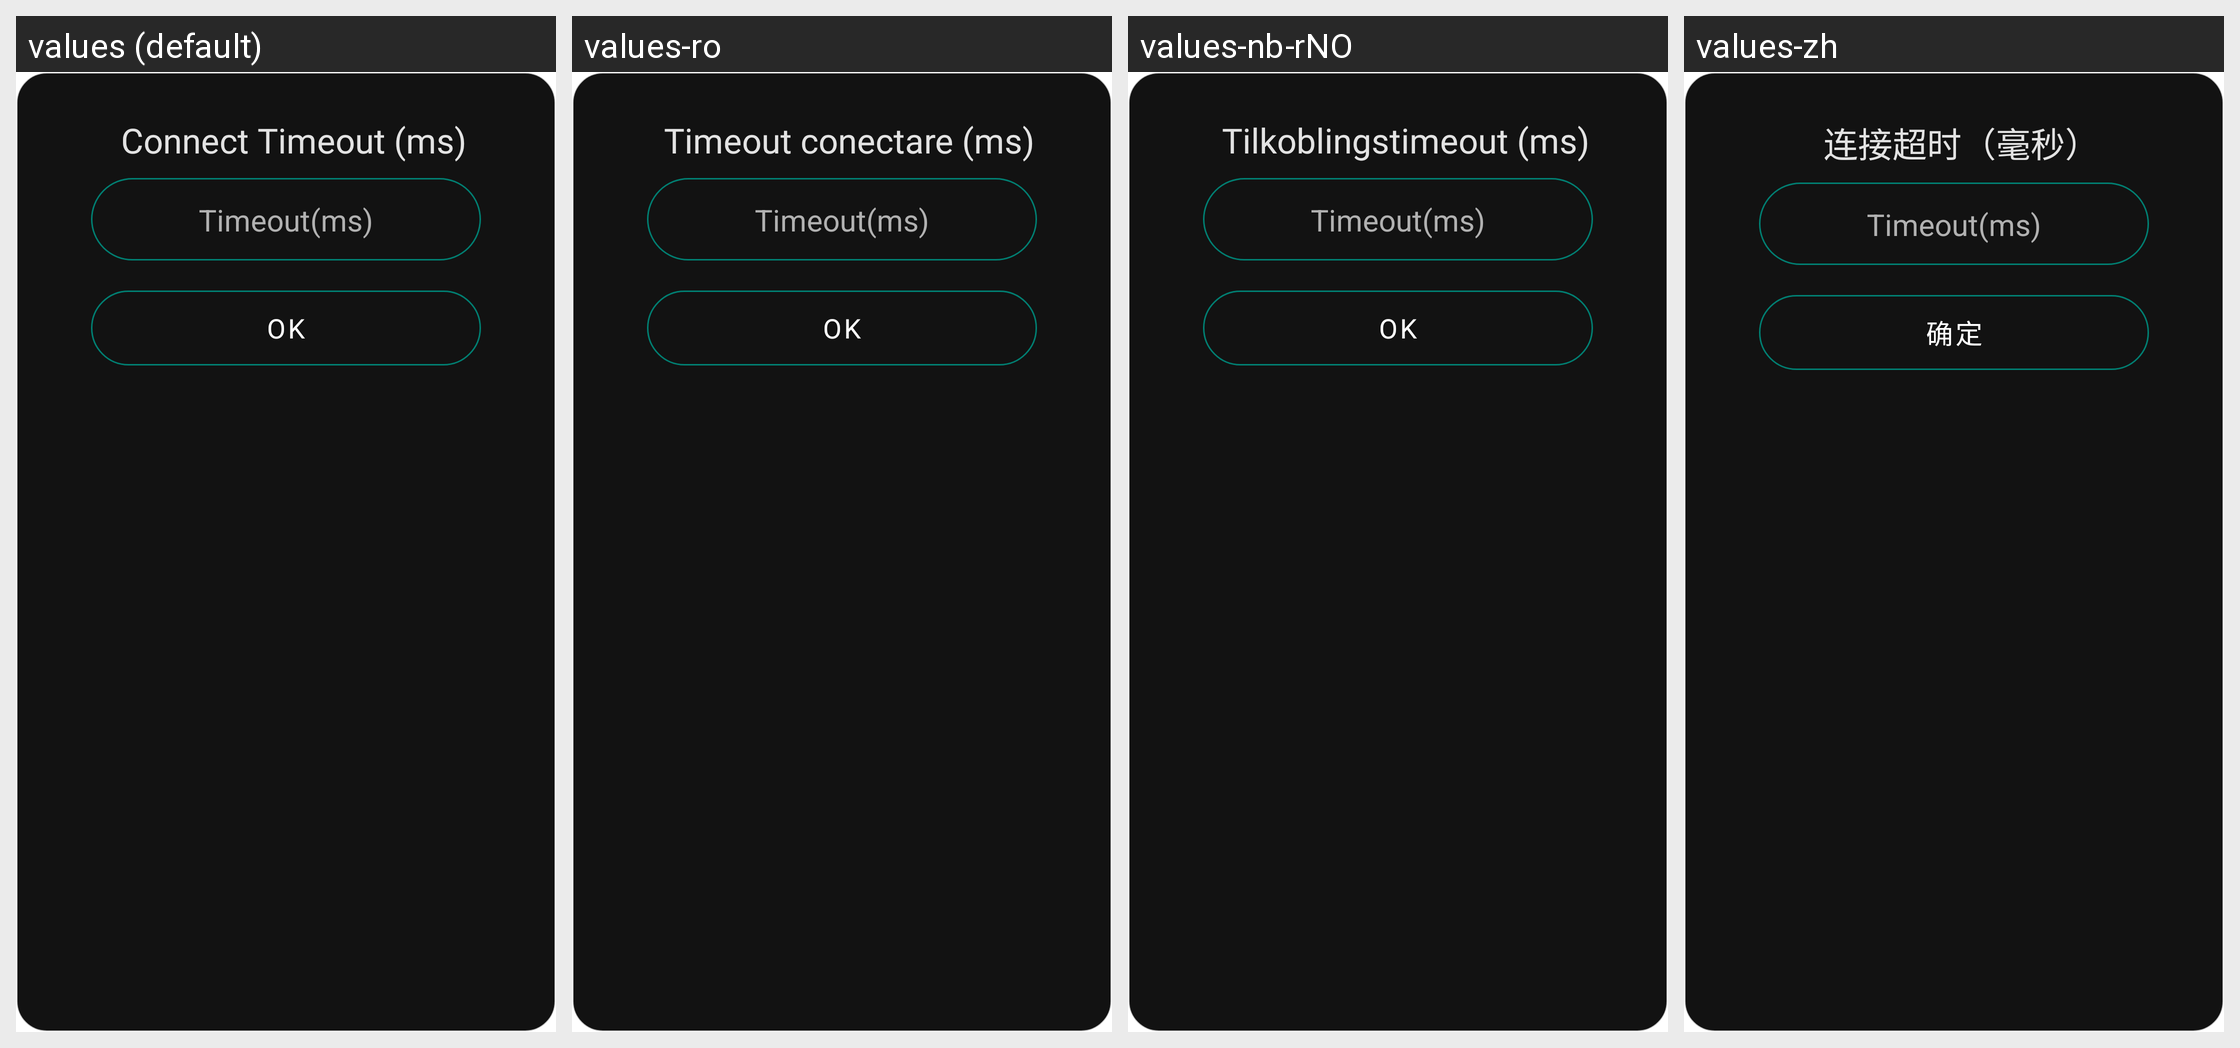

The Android screen above is rendered under several locales of the same app. Produce the string resources it draws, with the default and per-locale values.
Android screen res/layout/dialog_change_connect_timeout.xml rendered under 4 locales, left to right: values (default), values-ro, values-nb-rNO, values-zh. Device: Nexus 5 (rendered at 1080×1920; each locale shown at half size, 540×960, under a caption strip naming it); theme AppTheme.
Other locales in the repository, not shown: values-ar, values-de, values-es, values-fr, values-hi, values-it, values-pl, values-pt-rBR, values-ru, values-uk.
Strings drawn on this screen, with the default value and each locale's value (text and hints the layout hard-codes, and strings that could not be matched under every locale, appear in the picture but are not listed):

settings_connect_timeout
  values: Connect Timeout (ms)
  values-ro: Timeout conectare (ms)
  values-nb-rNO: Tilkoblingstimeout (ms)
  values-zh: 连接超时（毫秒）

button_ok
  values: OK
  values-ro: OK
  values-nb-rNO: OK
  values-zh: 确定
